Labelled photos from "Daun Kentang", an image-classification folder in torangsitungkir93/Skripsi-CNN-Daun-Kentang. The possible labels are: early blight, healthy, late blight.

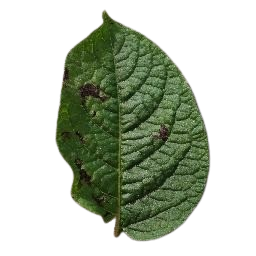
Label: late blight

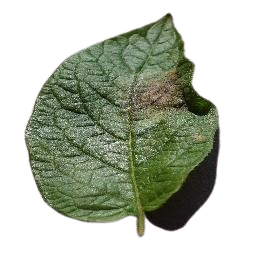
Label: late blight

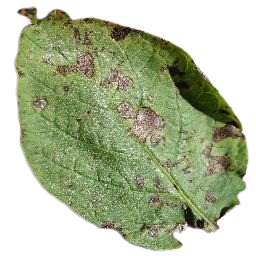
Label: early blight

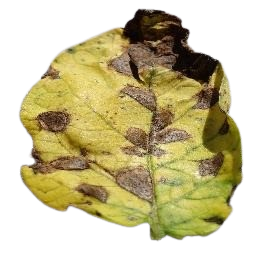
Label: early blight

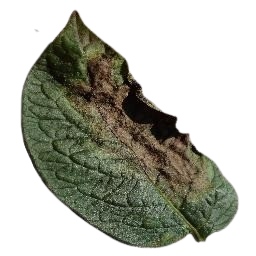
Label: late blight

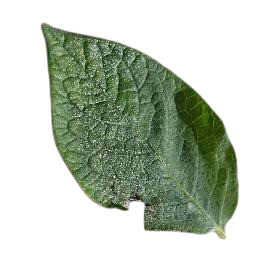
Label: healthy
